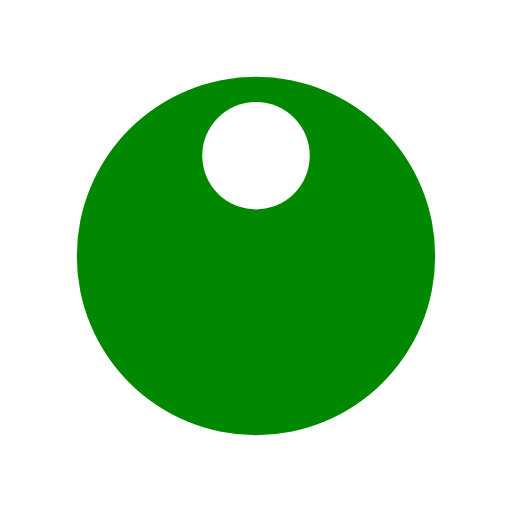
t = 0.00 s
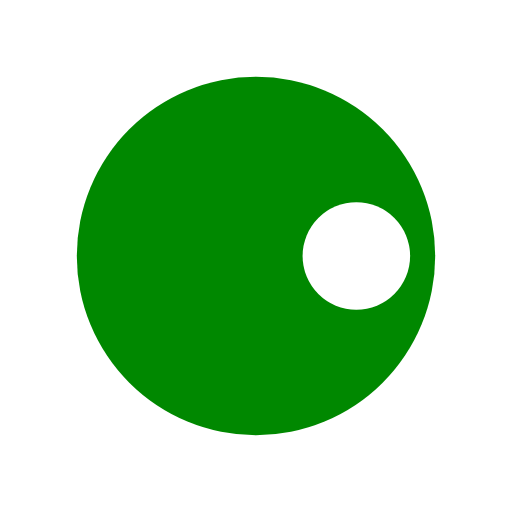
t = 0.25 s
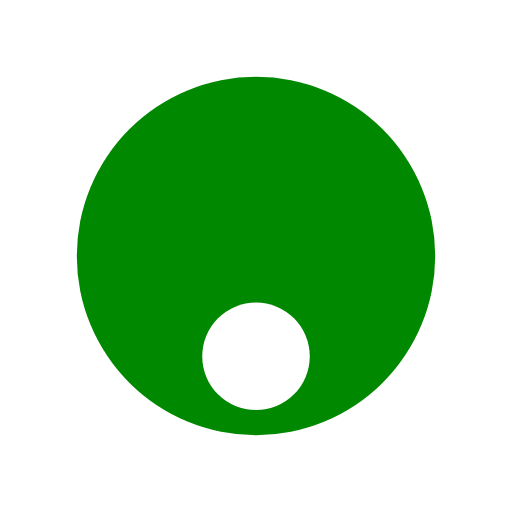
t = 0.50 s
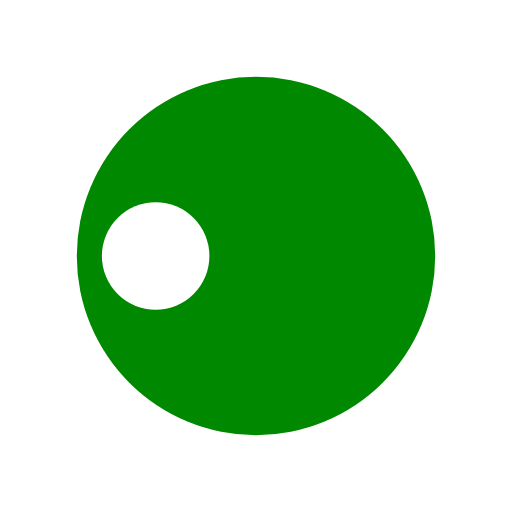
t = 0.75 s

The animated SVG that drew these frames (rendered in a browser with its animation timeline set to each time). Animation: 1 SMIL element (animateTransform=1); one cycle of 1.00 s, repeats indefinitely.

<?xml version="1.0" encoding="utf-8"?>
<svg xmlns="http://www.w3.org/2000/svg" xmlns:xlink="http://www.w3.org/1999/xlink" style="margin: auto; background: rgb(255, 255, 255); display: block; shape-rendering: auto;" width="200px" height="200px" viewBox="0 0 100 100" preserveAspectRatio="xMidYMid">
<g transform="translate(50,50)">
  <g transform="scale(0.7)">
  <circle cx="0" cy="0" r="50" fill="#080"></circle>
  <circle cx="0" cy="-28" r="15" fill="#ffffff">
    <animateTransform attributeName="transform" type="rotate" dur="1s" repeatCount="indefinite" keyTimes="0;1" values="0 0 0;360 0 0"></animateTransform>
  </circle>
  </g>
</g>
<!-- [ldio] generated by https://loading.io/ --></svg>
